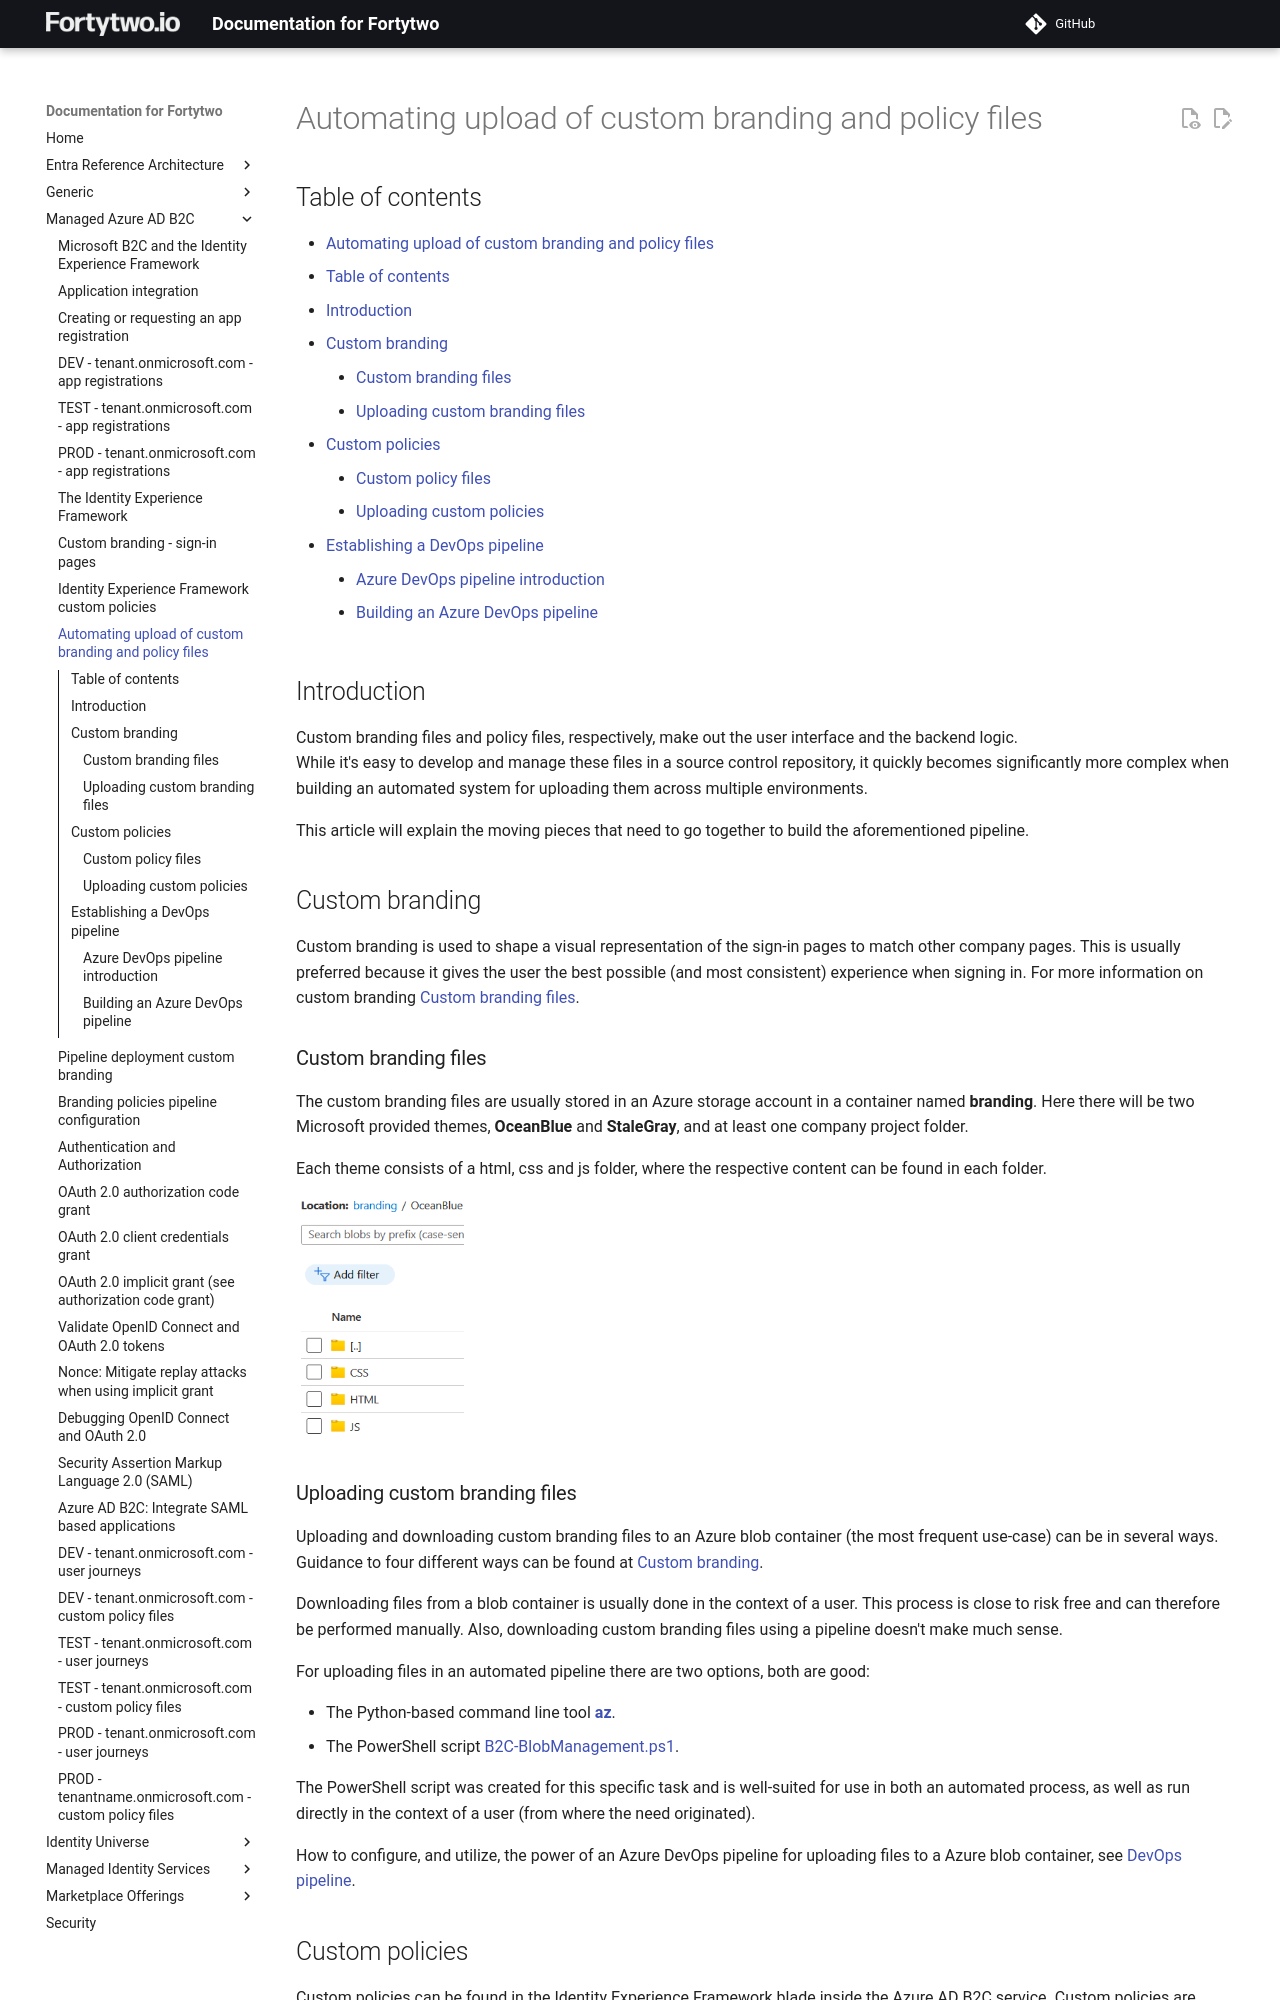

repository: fortytwoservices/public-docs.fortytwo.io · page: Managed Azure AD B2C/d5-Pipeline-branding-policies/index.html · generator: mkdocs

# Automating upload of custom branding and policy files

## Table of contents

- [Automating upload of custom branding and policy files](#automating-upload-of-custom-branding-and-policy-files)
  - [Table of contents](#table-of-contents)
  - [Introduction](#introduction)
  - [Custom branding](#custom-branding)
    - [Custom branding files](#custom-branding-files)
    - [Uploading custom branding files](#uploading-custom-branding-files)
  - [Custom policies](#custom-policies)
    - [Custom policy files](#custom-policy-files)
    - [Uploading custom policies](#uploading-custom-policies)
  - [Establishing a DevOps pipeline](#establishing-a-devops-pipeline)
    - [Azure DevOps pipeline introduction](#azure-devops-pipeline-introduction)
    - [Building an Azure DevOps pipeline](#building-an-azure-devops-pipeline)

## Introduction

Custom branding files and policy files, respectively, make out the user interface and the backend logic.  
While it's easy to develop and manage these files in a source control repository, it quickly becomes significantly more complex when building an automated system for uploading them across multiple environments.

This article will explain the moving pieces that need to go together to build the aforementioned pipeline.

## Custom branding

Custom branding is used to shape a visual representation of the sign-in pages to match other company pages.
This is usually preferred because it gives the user the best possible (and most consistent) experience when signing in.
For more information on custom branding [Custom branding files](./d3-Custom-branding.md#custom-branding-files).

### Custom branding files

The custom branding files are usually stored in an Azure storage account in a container named **branding**.
Here there will be two Microsoft provided themes, **OceanBlue** and **StaleGray**, and at least one company project folder.

Each theme consists of a html, css and js folder, where the respective content can be found in each folder.

![Branding theme folders](media/custBrandThemeFolders.png)

### Uploading custom branding files

Uploading and downloading custom branding files to an Azure blob container (the most frequent use-case) can be in several ways.  
Guidance to four different ways can be found at [Custom branding](./d3-Custom-branding.md#maintaining-custom-branding-files).

Downloading files from a blob container is usually done in the context of a user.
This process is close to risk free and can therefore be performed manually.
Also, downloading custom branding files using a pipeline doesn't make much sense.

For uploading files in an automated pipeline there are two options, both are good:

- The Python-based command line tool [**az**](./d3-Custom-branding.md#azure-cli-command-line-interface).
- The PowerShell script [B2C-BlobManagement.ps1](./d3-Custom-branding.md#powershell-script-b2c-blobmanagementps1).

The PowerShell script was created for this specific task and is well-suited for use in both an automated process, as well as run directly in the context of a user (from where the need originated).

How to configure, and utilize, the power of an Azure DevOps pipeline for uploading files to a Azure blob container, see [DevOps pipeline](#establishing-a-devops-pipeline).
